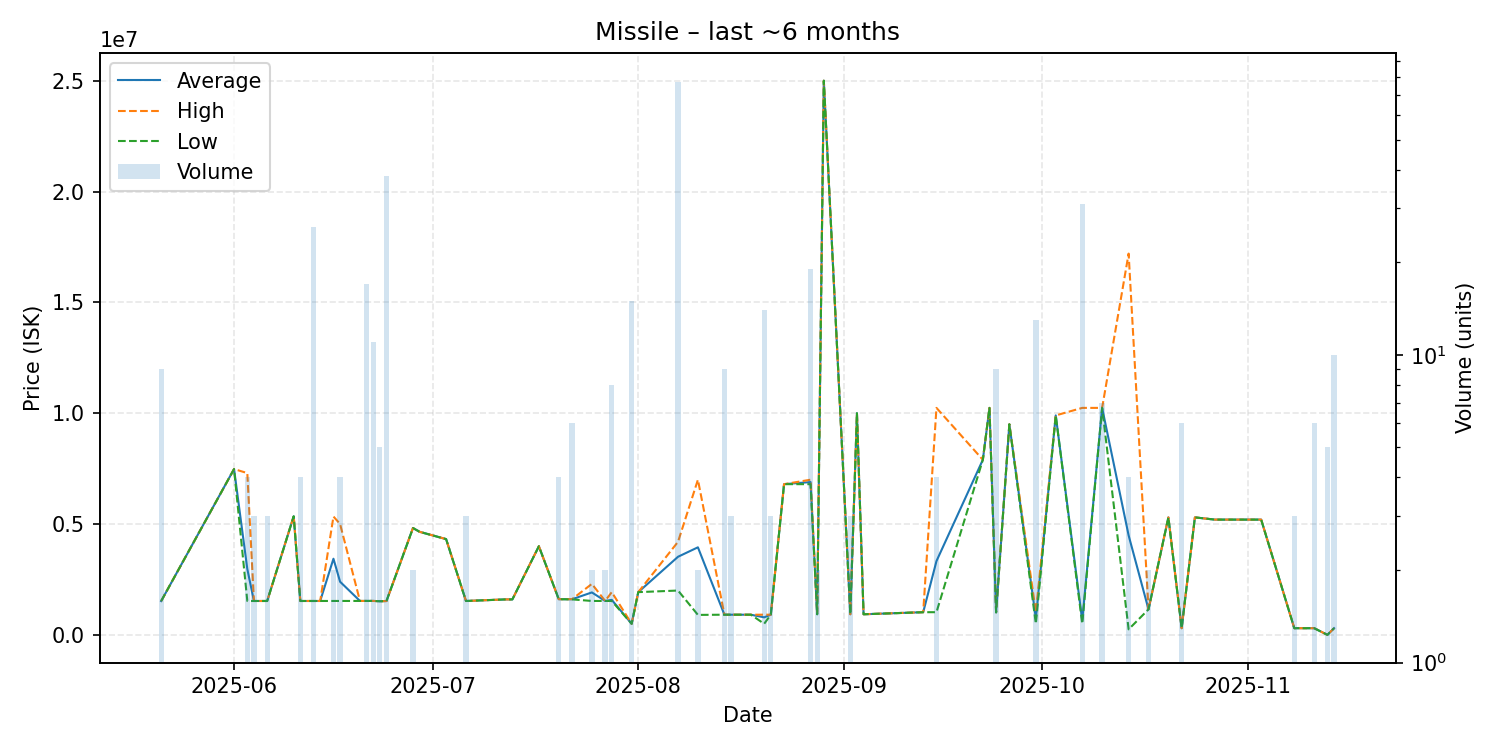

The table this chart was drawn from, first rows:
date, average, highest, lowest, order_count, volume
2025-05-21, 1525000, 1525000, 1525000, 1, 9
2025-06-01, 7480000, 7480000, 7480000, 1, 1
2025-06-03, 2971500, 7299000, 1529000, 2, 4
2025-06-04, 1529000, 1529000, 1529000, 1, 3
2025-06-06, 1529000, 1529000, 1529000, 1, 3
2025-06-10, 5350000, 5350000, 5350000, 1, 1
2025-06-11, 1529000, 1529000, 1529000, 2, 4
2025-06-13, 1529000, 1529000, 1529000, 1, 26
2025-06-14, 1529000, 1529000, 1529000, 1, 1
2025-06-16, 3435000, 5340000, 1530000, 2, 2
2025-06-17, 2397500, 5000000, 1530000, 2, 4
2025-06-20, 1531000, 1531000, 1531000, 1, 1
2025-06-21, 1531000, 1531000, 1531000, 1, 17
2025-06-22, 1532000, 1532000, 1532000, 1, 11
2025-06-23, 1516000, 1516000, 1516000, 1, 5
2025-06-24, 1526000, 1526000, 1526000, 3, 38
2025-06-28, 4820000, 4820000, 4820000, 1, 2
2025-06-29, 4650000, 4650000, 4650000, 1, 1
2025-07-03, 4320000, 4320000, 4320000, 1, 1
2025-07-06, 1529000, 1529000, 1529000, 1, 3
2025-07-12, 1600000, 1600000, 1600000, 1, 1
2025-07-13, 1600000, 1600000, 1600000, 1, 1
2025-07-17, 3998000, 3998000, 3998000, 1, 1
2025-07-20, 1610000, 1610000, 1610000, 1, 4
2025-07-22, 1607000, 1610000, 1601000, 2, 6
2025-07-25, 1915000, 2300000, 1530000, 2, 2
2025-07-27, 1530000, 1530000, 1530000, 1, 2
2025-07-28, 1579000, 1928000, 1529000, 3, 8
2025-07-31, 500000, 500000, 500000, 2, 15
2025-08-01, 1928000, 1928000, 1928000, 1, 1
2025-08-07, 3524377, 4200000, 2000000, 12, 77
2025-08-10, 3950000, 6999000, 901000, 2, 2
2025-08-14, 910000, 910000, 910000, 1, 9
2025-08-15, 910000, 910000, 910000, 1, 3
2025-08-18, 910000, 910000, 910000, 1, 1
2025-08-20, 790314, 910000, 500100, 3, 14
2025-08-21, 910000, 910000, 910000, 1, 3
2025-08-23, 6799000, 6799000, 6799000, 1, 1
2025-08-27, 6894053, 7000000, 6799000, 4, 19
2025-08-28, 930000, 930000, 930000, 1, 2
2025-08-29, 25000000, 25000000, 25000000, 1, 1
2025-09-02, 930000, 930000, 930000, 1, 3
2025-09-03, 10000000, 10000000, 10000000, 1, 1
2025-09-04, 930000, 930000, 930000, 1, 1
2025-09-13, 1023000, 1023000, 1023000, 1, 1
2025-09-15, 3327250, 10240000, 1023000, 2, 4
2025-09-22, 7900000, 7900000, 7900000, 1, 1
2025-09-23, 10240000, 10240000, 10240000, 1, 1
2025-09-24, 1018667, 1023000, 1010000, 2, 9
2025-09-26, 9500000, 9500000, 9500000, 1, 1
2025-09-30, 735438, 1010000, 500100, 2, 13
2025-10-03, 9900000, 9900000, 9900000, 1, 1
2025-10-07, 652904, 10240000, 500000, 3, 31
2025-10-10, 10240000, 10240000, 10240000, 1, 7
2025-10-14, 4487500, 17200000, 250000, 2, 4
2025-10-17, 1151000, 1151000, 1151000, 1, 2
2025-10-20, 5299000, 5299000, 5299000, 1, 1
2025-10-22, 301000, 301000, 301000, 1, 6
2025-10-24, 5300000, 5300000, 5300000, 1, 1
2025-10-27, 5200000, 5200000, 5200000, 1, 1
... 5 more rows
